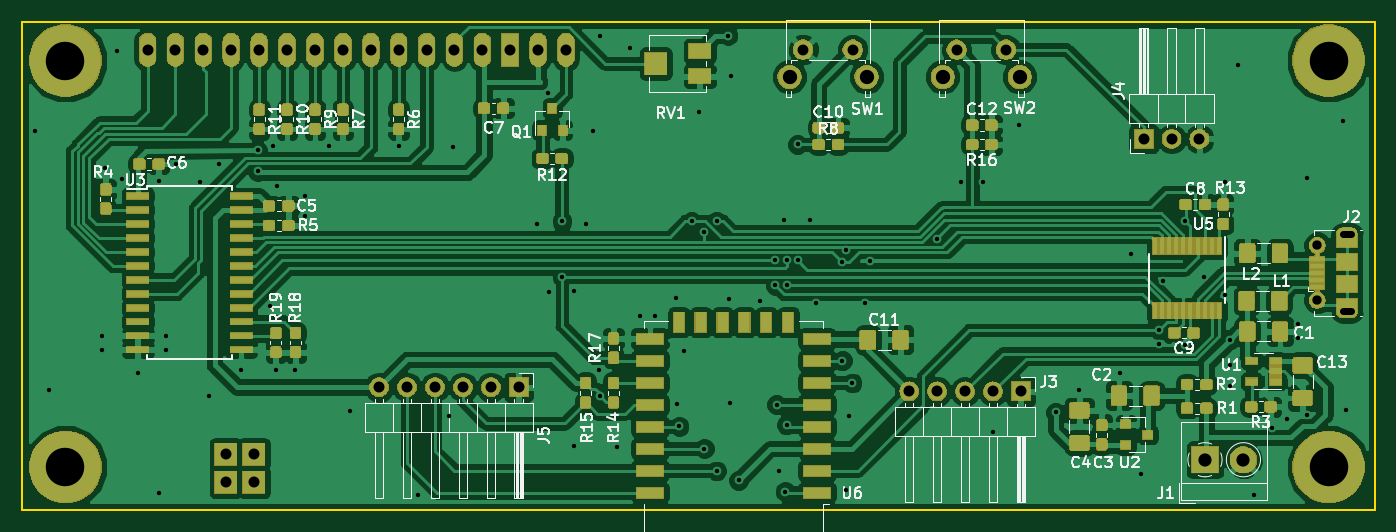
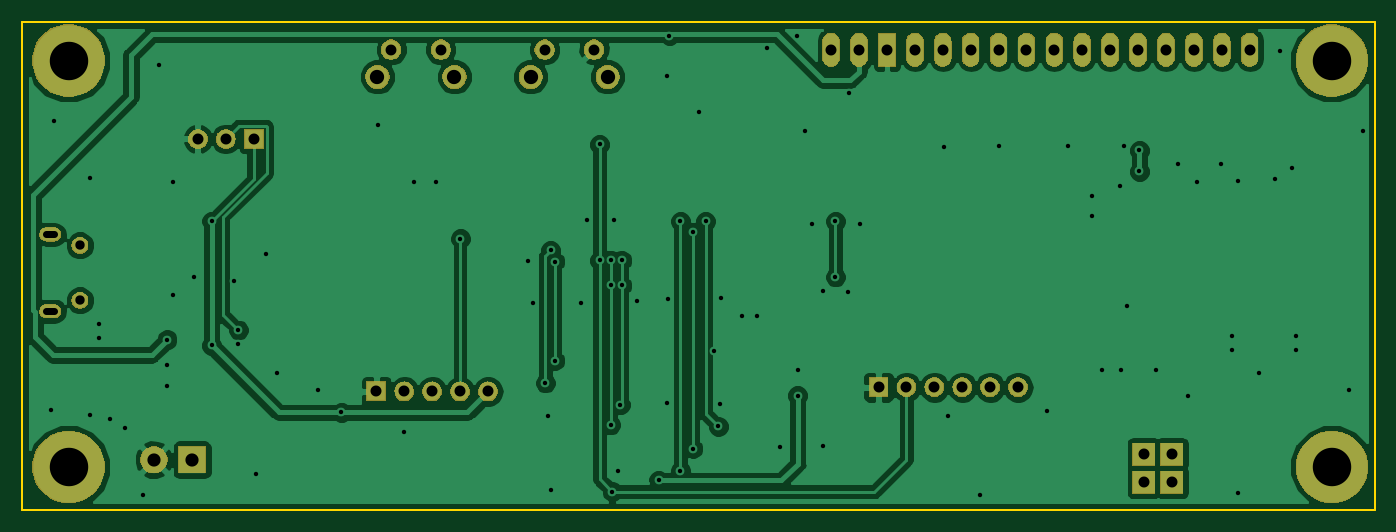
Circuit board: 10 layer files. Board 123.2 x 44.5 mm.
- bottom_copper: VCOMLCD-B.Cu.gbr (67742 bytes)
- bottom_mask: VCOMLCD-B.Mask.gbr (53037 bytes)
- paste: VCOMLCD-B.Paste.gbr (540 bytes)
- outline: VCOMLCD-Edge.Cuts.gbr (727 bytes)
- top_copper: VCOMLCD-F.Cu.gbr (327384 bytes)
- top_mask: VCOMLCD-F.Mask.gbr (128319 bytes)
- paste: VCOMLCD-F.Paste.gbr (125923 bytes)
- top_silk: VCOMLCD-F.SilkS.gbr (50018 bytes)
- drill: VCOMLCD-NPTH.drl (169 bytes)
- drill: VCOMLCD-PTH.drl (3048 bytes)

=== bottom_copper: VCOMLCD-B.Cu.gbr (67742 bytes, source omitted) ===
=== bottom_mask: VCOMLCD-B.Mask.gbr (53037 bytes, source omitted) ===
=== paste: VCOMLCD-B.Paste.gbr ===
G04 #@! TF.GenerationSoftware,KiCad,Pcbnew,5.0.1-33cea8e~68~ubuntu16.04.1*
G04 #@! TF.CreationDate,2019-05-31T14:34:39+02:00*
G04 #@! TF.ProjectId,VCOMLCD,56434F4D4C43442E6B696361645F7063,rev?*
G04 #@! TF.SameCoordinates,Original*
G04 #@! TF.FileFunction,Paste,Bot*
G04 #@! TF.FilePolarity,Positive*
%FSLAX46Y46*%
G04 Gerber Fmt 4.6, Leading zero omitted, Abs format (unit mm)*
G04 Created by KiCad (PCBNEW 5.0.1-33cea8e~68~ubuntu16.04.1) date pią, 31 maj 2019, 14:34:39*
%MOMM*%
%LPD*%
G01*
G04 APERTURE LIST*
G04 APERTURE END LIST*
M02*

=== outline: VCOMLCD-Edge.Cuts.gbr ===
G04 #@! TF.GenerationSoftware,KiCad,Pcbnew,5.0.1-33cea8e~68~ubuntu16.04.1*
G04 #@! TF.CreationDate,2019-05-31T14:34:39+02:00*
G04 #@! TF.ProjectId,VCOMLCD,56434F4D4C43442E6B696361645F7063,rev?*
G04 #@! TF.SameCoordinates,Original*
G04 #@! TF.FileFunction,Profile,NP*
%FSLAX46Y46*%
G04 Gerber Fmt 4.6, Leading zero omitted, Abs format (unit mm)*
G04 Created by KiCad (PCBNEW 5.0.1-33cea8e~68~ubuntu16.04.1) date pią, 31 maj 2019, 14:34:39*
%MOMM*%
%LPD*%
G01*
G04 APERTURE LIST*
%ADD10C,0.150000*%
G04 APERTURE END LIST*
D10*
X200660000Y-49530000D02*
X77470000Y-49530000D01*
X200660000Y-93980000D02*
X200660000Y-49530000D01*
X77470000Y-93980000D02*
X200660000Y-93980000D01*
X77470000Y-49530000D02*
X77470000Y-93980000D01*
M02*

=== top_copper: VCOMLCD-F.Cu.gbr (327384 bytes, source omitted) ===
=== top_mask: VCOMLCD-F.Mask.gbr (128319 bytes, source omitted) ===
=== paste: VCOMLCD-F.Paste.gbr (125923 bytes, source omitted) ===
=== top_silk: VCOMLCD-F.SilkS.gbr (50018 bytes, source omitted) ===
=== drill: VCOMLCD-NPTH.drl ===
M48
;DRILL file {KiCad 5.0.1-33cea8e~68~ubuntu16.04.1} date pią, 31 maj 2019, 14:34:30
;FORMAT={-:-/ absolute / metric / decimal}
FMAT,2
METRIC,TZ
%
G90
G05
M71
T0
M30

=== drill: VCOMLCD-PTH.drl ===
M48
;DRILL file {KiCad 5.0.1-33cea8e~68~ubuntu16.04.1} date pią, 31 maj 2019, 14:34:30
;FORMAT={-:-/ absolute / metric / decimal}
FMAT,2
METRIC,TZ
T1C0.400
T2C0.600
T3C0.850
T4C0.990
T5C1.000
T6C1.200
T7C1.300
T8C3.500
%
G90
G05
M71
T1
X78.613Y-59.436
X79.883Y-83.058
X84.709Y-78.105
X84.709Y-79.375
X85.026Y-62.865
X86.106Y-52.197
X86.614Y-63.817
X88.011Y-81.534
X89.916Y-64.072
X89.916Y-92.456
X90.551Y-78.105
X90.551Y-79.375
X91.504Y-62.484
X93.662Y-64.135
X94.488Y-83.566
X95.377Y-62.484
X97.409Y-81.28
X98.933Y-61.251
X98.933Y-63.151
X100.076Y-75.438
X100.33Y-60.833
X100.584Y-81.28
X100.711Y-64.453
X102.362Y-81.28
X103.251Y-65.405
X103.251Y-67.183
X105.41Y-60.833
X107.315Y-84.963
X111.76Y-60.833
X113.474Y-92.583
X116.332Y-85.471
X116.713Y-60.96
X124.333Y-67.945
X125.349Y-56.007
X125.476Y-74.168
X126.619Y-67.691
X126.619Y-72.771
X127.762Y-74.041
X127.762Y-88.201
X128.778Y-67.945
X129.413Y-59.436
X129.984Y-81.216
X130.048Y-83.566
X130.112Y-50.8
X131.636Y-88.265
X132.842Y-51.943
X133.731Y-76.327
X135.128Y-76.327
X137.033Y-74.676
X137.096Y-84.328
X137.287Y-86.36
X137.705Y-79.502
X138.43Y-67.691
X139.065Y-57.785
X139.573Y-68.707
X139.573Y-88.392
X140.716Y-90.424
X140.716Y-67.691
X141.732Y-50.8
X141.859Y-74.803
X141.922Y-84.264
X141.986Y-54.483
X142.709Y-91.274
X144.653Y-74.93
X146.05Y-71.247
X146.05Y-73.533
X146.177Y-84.4
X146.368Y-90.424
X146.812Y-67.564
X146.939Y-92.329
X147.066Y-71.247
X147.066Y-73.514
X147.066Y-86.233
X148.082Y-60.706
X148.082Y-71.247
X149.225Y-67.564
X149.733Y-75.184
X152.146Y-71.374
X152.146Y-80.391
X152.527Y-70.358
X152.527Y-92.138
X152.781Y-85.471
X153.035Y-82.423
X154.178Y-75.184
X154.623Y-71.31
X160.747Y-69.299
X162.941Y-64.135
X164.973Y-64.135
X165.862Y-86.868
X168.275Y-58.928
X171.577Y-85.09
X173.736Y-83.058
X177.419Y-81.534
X178.435Y-70.675
X179.324Y-90.678
X180.975Y-77.597
X180.975Y-78.867
X181.356Y-73.152
X183.388Y-67.691
X183.388Y-78.994
X185.039Y-72.771
X186.944Y-64.135
X186.944Y-74.422
X187.452Y-78.472
X187.452Y-80.772
X187.452Y-82.677
X188.214Y-53.467
X189.611Y-92.583
X191.262Y-86.487
X192.659Y-85.725
X193.675Y-77.089
X193.675Y-78.359
X194.437Y-63.754
X194.437Y-85.344
X197.739Y-58.547
X197.993Y-84.836
T3
X195.387Y-69.89
X195.387Y-74.89
T4
X148.59Y-52.07
X153.09Y-52.07
X162.545Y-52.07
X167.045Y-52.07
T5
X88.9Y-52.07
X91.44Y-52.07
X93.98Y-52.07
X96.012Y-88.9
X96.012Y-91.44
X96.52Y-52.07
X98.552Y-88.9
X98.552Y-91.44
X99.06Y-52.07
X101.6Y-52.07
X104.14Y-52.07
X106.68Y-52.07
X109.22Y-52.07
X111.76Y-52.07
X114.3Y-52.07
X116.84Y-52.07
X119.38Y-52.07
X121.92Y-52.07
X124.46Y-52.07
X127.Y-52.07
X158.242Y-83.185
X160.782Y-83.185
X163.322Y-83.185
X165.862Y-83.185
X168.402Y-83.185
X179.578Y-60.198
X182.118Y-60.198
X184.658Y-60.198
X109.982Y-82.804
X112.522Y-82.804
X115.062Y-82.804
X117.602Y-82.804
X120.142Y-82.804
X122.682Y-82.804
T6
X185.166Y-89.408
X188.666Y-89.408
T7
X147.34Y-54.56
X154.35Y-54.56
X161.295Y-54.56
X168.305Y-54.56
T8
X81.42Y-53.07
X81.42Y-90.07
X196.42Y-53.07
X196.42Y-90.07
T2
X197.737Y-68.89G85X198.438Y-68.89
G05
X198.438Y-75.89G85X197.737Y-75.89
G05
T0
M30

